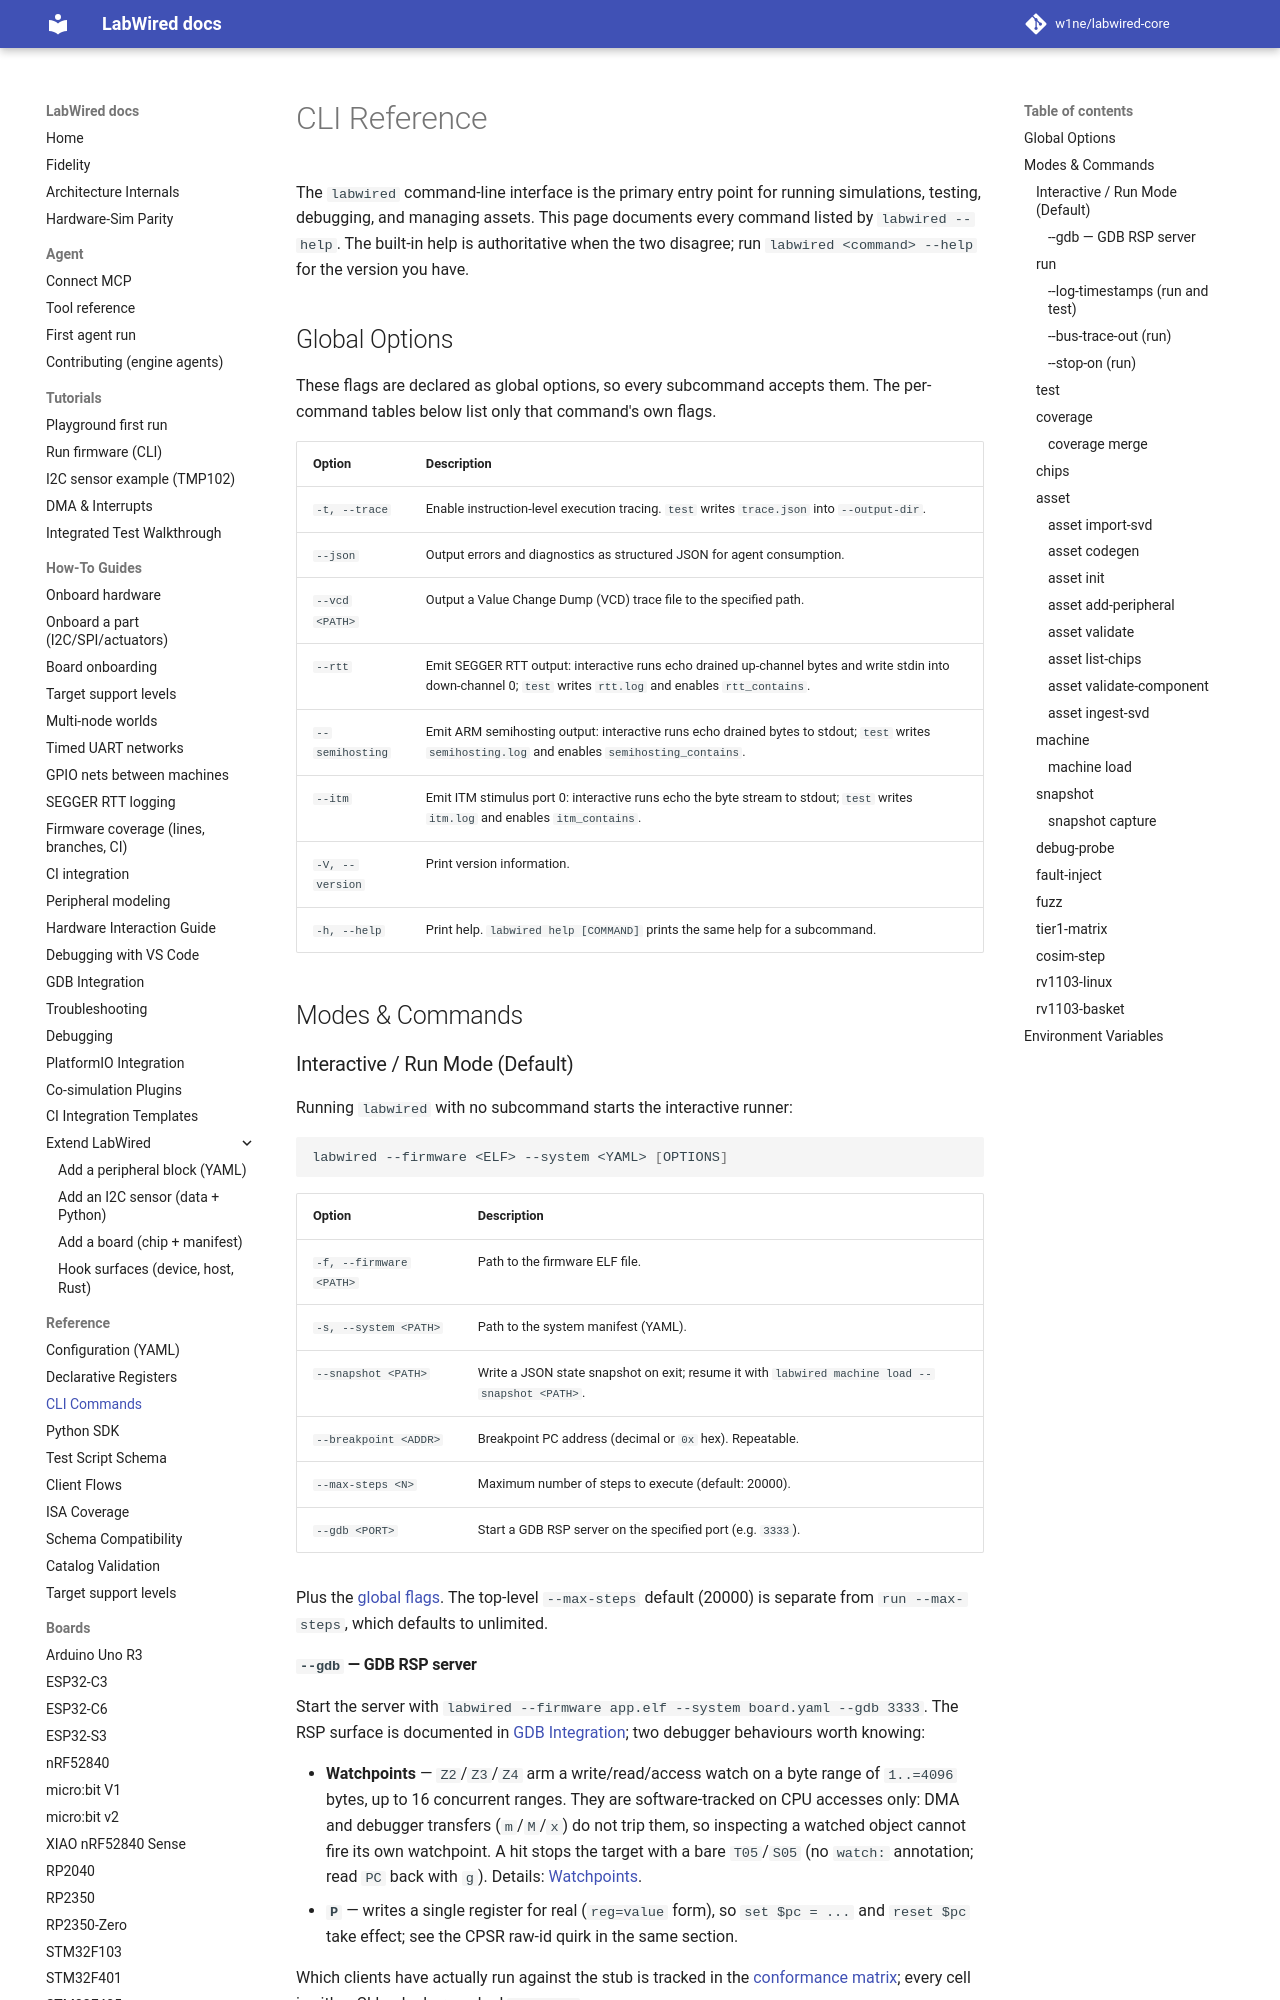

repository: MbedLabs/labwired-core · page: cli_reference/index.html · generator: mkdocs

---
description: "The labwired command-line interface is the primary entry point for running simulations, testing, debugging, and managing assets."
---

# CLI Reference

The `labwired` command-line interface is the primary entry point for running simulations, testing, debugging, and managing assets. This page documents every command listed by `labwired --help`. The built-in help is authoritative when the two disagree; run `labwired <command> --help` for the version you have.

## Global Options

These flags are declared as global options, so every subcommand accepts them. The per-command tables below list only that command's own flags.

| Option | Description |
| :--- | :--- |
| `-t, --trace` | Enable instruction-level execution tracing. `test` writes `trace.json` into `--output-dir`. |
| `--json` | Output errors and diagnostics as structured JSON for agent consumption. |
| `--vcd <PATH>` | Output a Value Change Dump (VCD) trace file to the specified path. |
| `--rtt` | Emit SEGGER RTT output: interactive runs echo drained up-channel bytes and write stdin into down-channel 0; `test` writes `rtt.log` and enables `rtt_contains`. |
| `--semihosting` | Emit ARM semihosting output: interactive runs echo drained bytes to stdout; `test` writes `semihosting.log` and enables `semihosting_contains`. |
| `--itm` | Emit ITM stimulus port 0: interactive runs echo the byte stream to stdout; `test` writes `itm.log` and enables `itm_contains`. |
| `-V, --version` | Print version information. |
| `-h, --help` | Print help. `labwired help [COMMAND]` prints the same help for a subcommand. |

## Modes & Commands

### Interactive / Run Mode (Default)

Running `labwired` with no subcommand starts the interactive runner:

```bash
labwired --firmware <ELF> --system <YAML> [OPTIONS]
```

| Option | Description |
| :--- | :--- |
| `-f, --firmware <PATH>` | Path to the firmware ELF file. |
| `-s, --system <PATH>` | Path to the system manifest (YAML). |
| `--snapshot <PATH>` | Write a JSON state snapshot on exit; resume it with `labwired machine load --snapshot <PATH>`. |
| `--breakpoint <ADDR>` | Breakpoint PC address (decimal or `0x` hex). Repeatable. |
| `--max-steps <N>` | Maximum number of steps to execute (default: 20000). |
| `--gdb <PORT>` | Start a GDB RSP server on the specified port (e.g. `3333`). |

Plus the [global flags](#global-options). The top-level `--max-steps` default (20000) is separate from `run --max-steps`, which defaults to unlimited.
